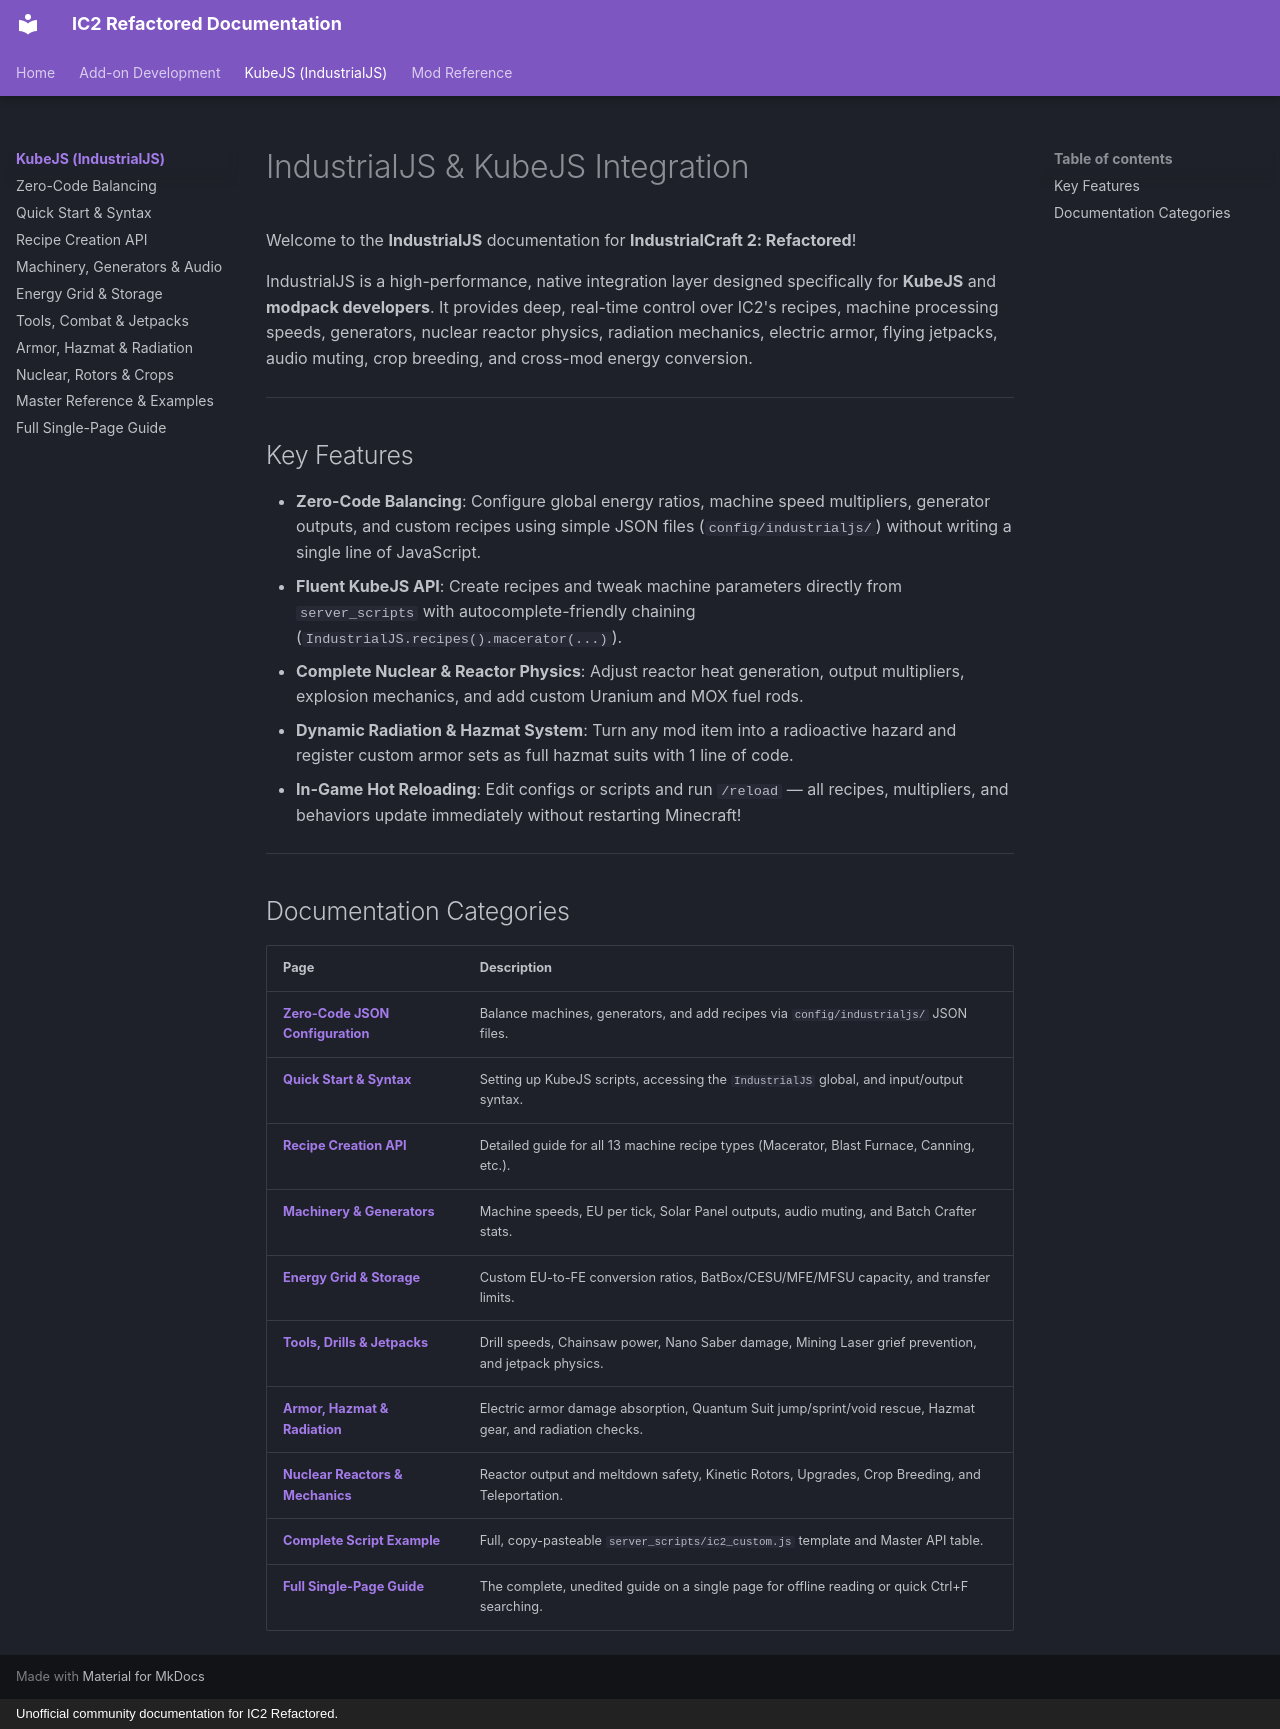

repository: Lerrche/IC2-Refactored-Rebranded · page: kubejs/index.html · generator: mkdocs · copyright: Unofficial community documentation for IC2 Refactored.

# IndustrialJS & KubeJS Integration

Welcome to the **IndustrialJS** documentation for **IndustrialCraft 2: Refactored**!

IndustrialJS is a high-performance, native integration layer designed specifically for **KubeJS** and **modpack developers**. It provides deep, real-time control over IC2's recipes, machine processing speeds, generators, nuclear reactor physics, radiation mechanics, electric armor, flying jetpacks, audio muting, crop breeding, and cross-mod energy conversion.

---

## Key Features

- **Zero-Code Balancing**: Configure global energy ratios, machine speed multipliers, generator outputs, and custom recipes using simple JSON files (`config/industrialjs/`) without writing a single line of JavaScript.
- **Fluent KubeJS API**: Create recipes and tweak machine parameters directly from `server_scripts` with autocomplete-friendly chaining (`IndustrialJS.recipes().macerator(...)`).
- **Complete Nuclear & Reactor Physics**: Adjust reactor heat generation, output multipliers, explosion mechanics, and add custom Uranium and MOX fuel rods.
- **Dynamic Radiation & Hazmat System**: Turn any mod item into a radioactive hazard and register custom armor sets as full hazmat suits with 1 line of code.
- **In-Game Hot Reloading**: Edit configs or scripts and run `/reload` — all recipes, multipliers, and behaviors update immediately without restarting Minecraft!

---

## Documentation Categories

| Page | Description |
|---|---|
| **[Zero-Code JSON Configuration](zero-code.md)** | Balance machines, generators, and add recipes via `config/industrialjs/` JSON files. |
| **[Quick Start & Syntax](quickstart.md)** | Setting up KubeJS scripts, accessing the `IndustrialJS` global, and input/output syntax. |
| **[Recipe Creation API](recipes.md)** | Detailed guide for all 13 machine recipe types (Macerator, Blast Furnace, Canning, etc.). |
| **[Machinery & Generators](machinery.md)** | Machine speeds, EU per tick, Solar Panel outputs, audio muting, and Batch Crafter stats. |
| **[Energy Grid & Storage](energy-grid.md)** | Custom EU-to-FE conversion ratios, BatBox/CESU/MFE/MFSU capacity, and transfer limits. |
| **[Tools, Drills & Jetpacks](tools-jetpacks.md)** | Drill speeds, Chainsaw power, Nano Saber damage, Mining Laser grief prevention, and jetpack physics. |
| **[Armor, Hazmat & Radiation](armor-radiation.md)** | Electric armor damage absorption, Quantum Suit jump/sprint/void rescue, Hazmat gear, and radiation checks. |
| **[Nuclear Reactors & Mechanics](nuclear-crops.md)** | Reactor output and meltdown safety, Kinetic Rotors, Upgrades, Crop Breeding, and Teleportation. |
| **[Complete Script Example](examples.md)** | Full, copy-pasteable `server_scripts/ic2_custom.js` template and Master API table. |
| **[Full Single-Page Guide](../IndustrialJS_Guide.md)** | The complete, unedited guide on a single page for offline reading or quick Ctrl+F searching. |
